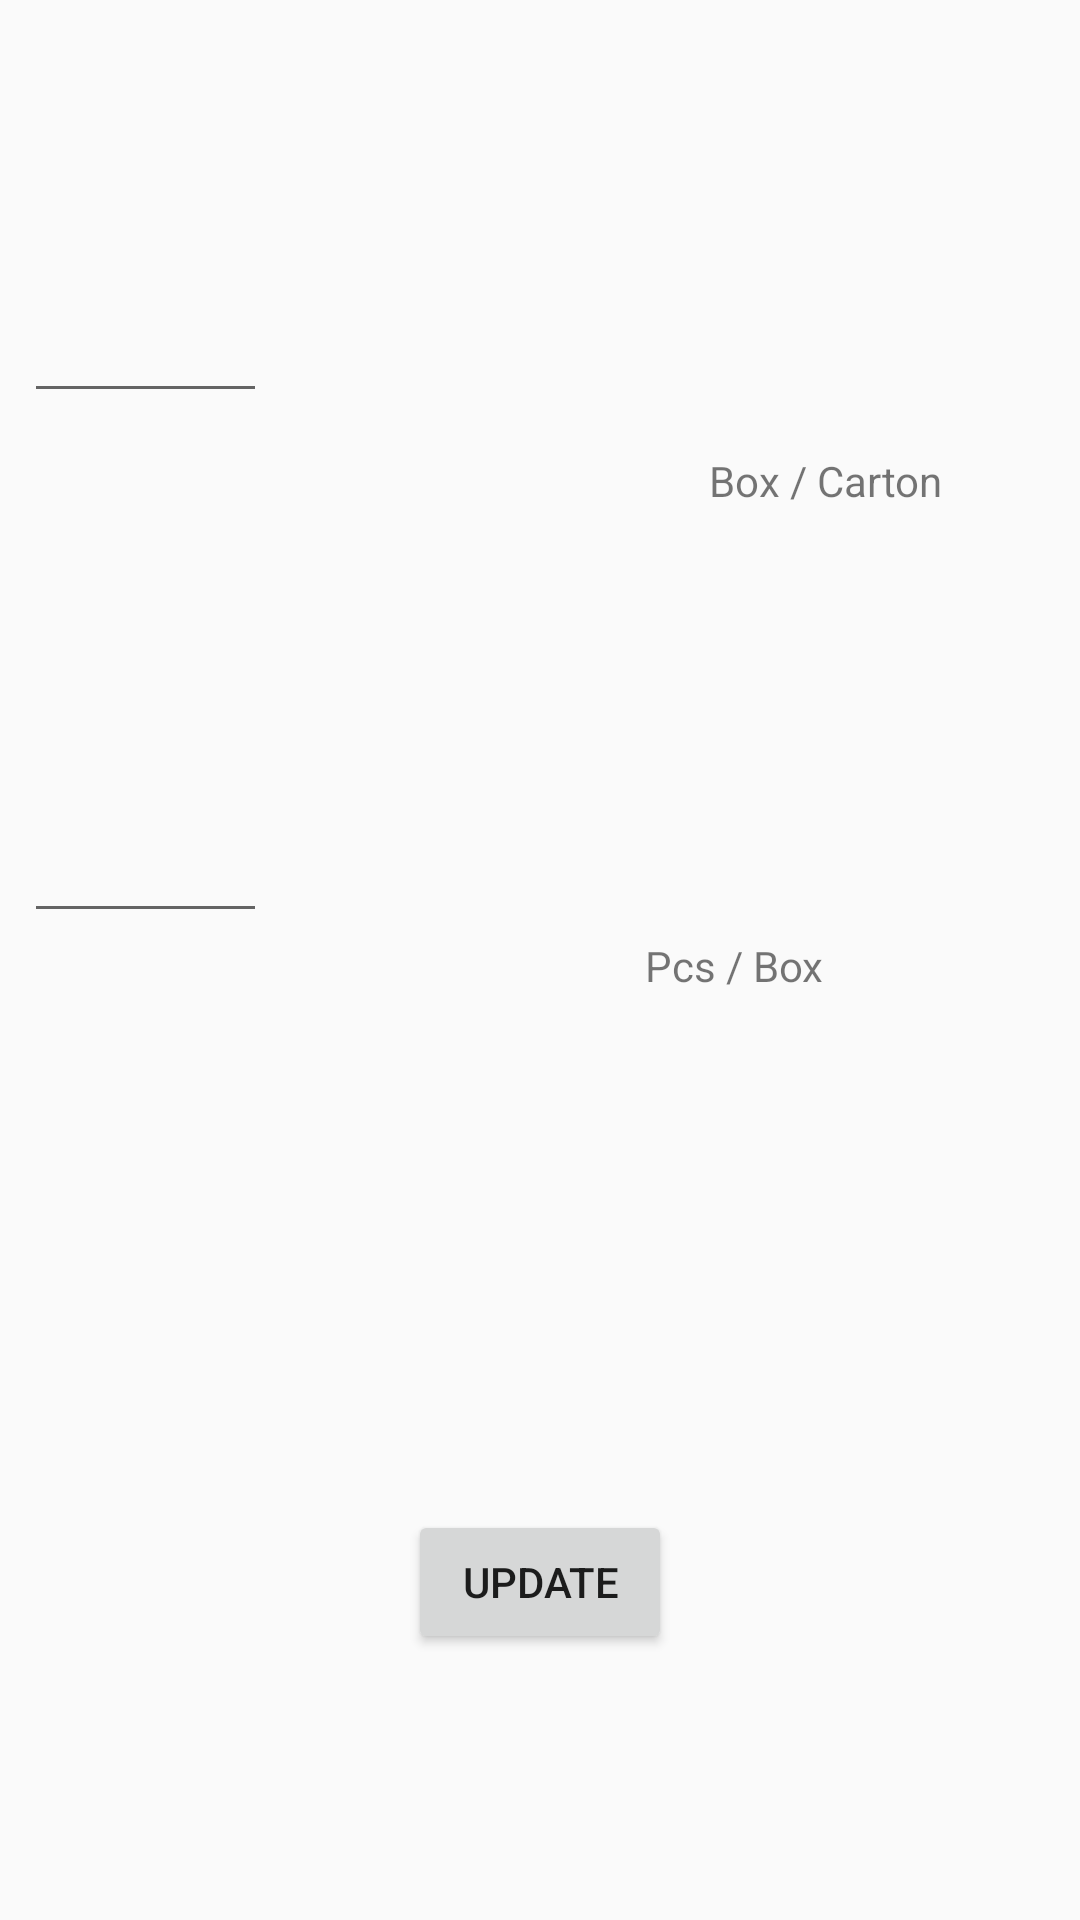

Android layout source for this screen:
<!-- AndroidManifest.xml: application theme AppTheme.NoActionBar -->
<!-- res/layout/custom_rate.xml -->
<?xml version="1.0" encoding="utf-8"?>
<androidx.constraintlayout.widget.ConstraintLayout
    xmlns:android="http://schemas.android.com/apk/res/android"
    xmlns:app="http://schemas.android.com/apk/res-auto"
    xmlns:tools="http://schemas.android.com/tools"
    android:layout_width="200dp"
    android:layout_height="200dp">

    <EditText
        android:id="@+id/pcsPerBox"
        android:layout_width="81dp"
        android:layout_height="52dp"
        android:layout_marginStart="8dp"
        android:layout_marginTop="8dp"
        android:layout_marginEnd="8dp"
        android:layout_marginBottom="8dp"
        android:ems="10"
        android:inputType="number|numberDecimal"
        app:layout_constraintBottom_toBottomOf="parent"
        app:layout_constraintEnd_toEndOf="parent"
        app:layout_constraintHorizontal_bias="0.0"
        app:layout_constraintStart_toStartOf="parent"
        app:layout_constraintTop_toTopOf="parent"
        app:layout_constraintVertical_bias="0.439" />

    <TextView
        android:id="@+id/pcsPerBoxHeader"
        android:layout_width="wrap_content"
        android:layout_height="wrap_content"
        android:layout_above="@id/pcsPerBox"
        android:layout_marginStart="8dp"
        android:layout_marginTop="8dp"
        android:layout_marginEnd="8dp"
        android:layout_marginBottom="8dp"
        android:text="Pcs / Box"
        app:layout_constraintBottom_toBottomOf="parent"
        app:layout_constraintEnd_toEndOf="parent"
        app:layout_constraintHorizontal_bias="0.728"
        app:layout_constraintStart_toStartOf="parent"
        app:layout_constraintTop_toTopOf="parent"
        app:layout_constraintVertical_bias="0.503" />

    <EditText
        android:id="@+id/boxPerCarton"
        android:layout_width="81dp"
        android:layout_height="52dp"
        android:layout_above="@id/pcsPerBoxHeader"
        android:layout_marginStart="8dp"
        android:layout_marginTop="8dp"
        android:layout_marginEnd="8dp"
        android:layout_marginBottom="8dp"
        android:ems="10"
        android:inputType="number"
        app:layout_constraintBottom_toBottomOf="parent"
        app:layout_constraintEnd_toEndOf="parent"
        app:layout_constraintHorizontal_bias="0.0"
        app:layout_constraintStart_toStartOf="parent"
        app:layout_constraintTop_toTopOf="parent"
        app:layout_constraintVertical_bias="0.136" />

    <TextView
        android:id="@+id/boxPerCartonHeader"
        android:layout_width="wrap_content"
        android:layout_height="wrap_content"
        android:layout_above="@id/boxPerCarton"
        android:layout_marginStart="8dp"
        android:layout_marginTop="8dp"
        android:layout_marginEnd="8dp"
        android:layout_marginBottom="8dp"
        android:text="Box / Carton"
        app:layout_constraintBottom_toBottomOf="parent"
        app:layout_constraintEnd_toEndOf="parent"
        app:layout_constraintHorizontal_bias="0.858"
        app:layout_constraintStart_toStartOf="parent"
        app:layout_constraintTop_toTopOf="parent"
        app:layout_constraintVertical_bias="0.236" />

    <Button
        android:id="@+id/updateButton"
        android:layout_width="wrap_content"
        android:layout_height="wrap_content"
        android:layout_above="@id/boxPerCartonHeader"
        android:layout_marginStart="8dp"
        android:layout_marginTop="8dp"
        android:layout_marginEnd="8dp"
        android:layout_marginBottom="8dp"
        android:text="Update"
        app:layout_constraintBottom_toBottomOf="parent"
        app:layout_constraintEnd_toEndOf="parent"
        app:layout_constraintStart_toStartOf="parent"
        app:layout_constraintTop_toTopOf="parent"
        app:layout_constraintVertical_bias="0.86" />

</androidx.constraintlayout.widget.ConstraintLayout>
<!-- resources referenced by this layout -->
<resources>
  <style name="AppTheme.NoActionBar">
          <item name="windowActionBar">false</item>
          <item name="windowNoTitle">true</item>
      </style>
</resources>
